Photos from the image-classification dataset "data" in the GitHub repository guidouche/DataMiningProject. Its 5 classes are: etoile, lune, nuage, para, soleil.

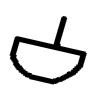
Label: para

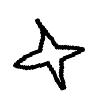
Label: etoile

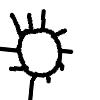
Label: soleil

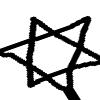
Label: etoile

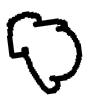
Label: nuage

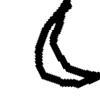
Label: lune
